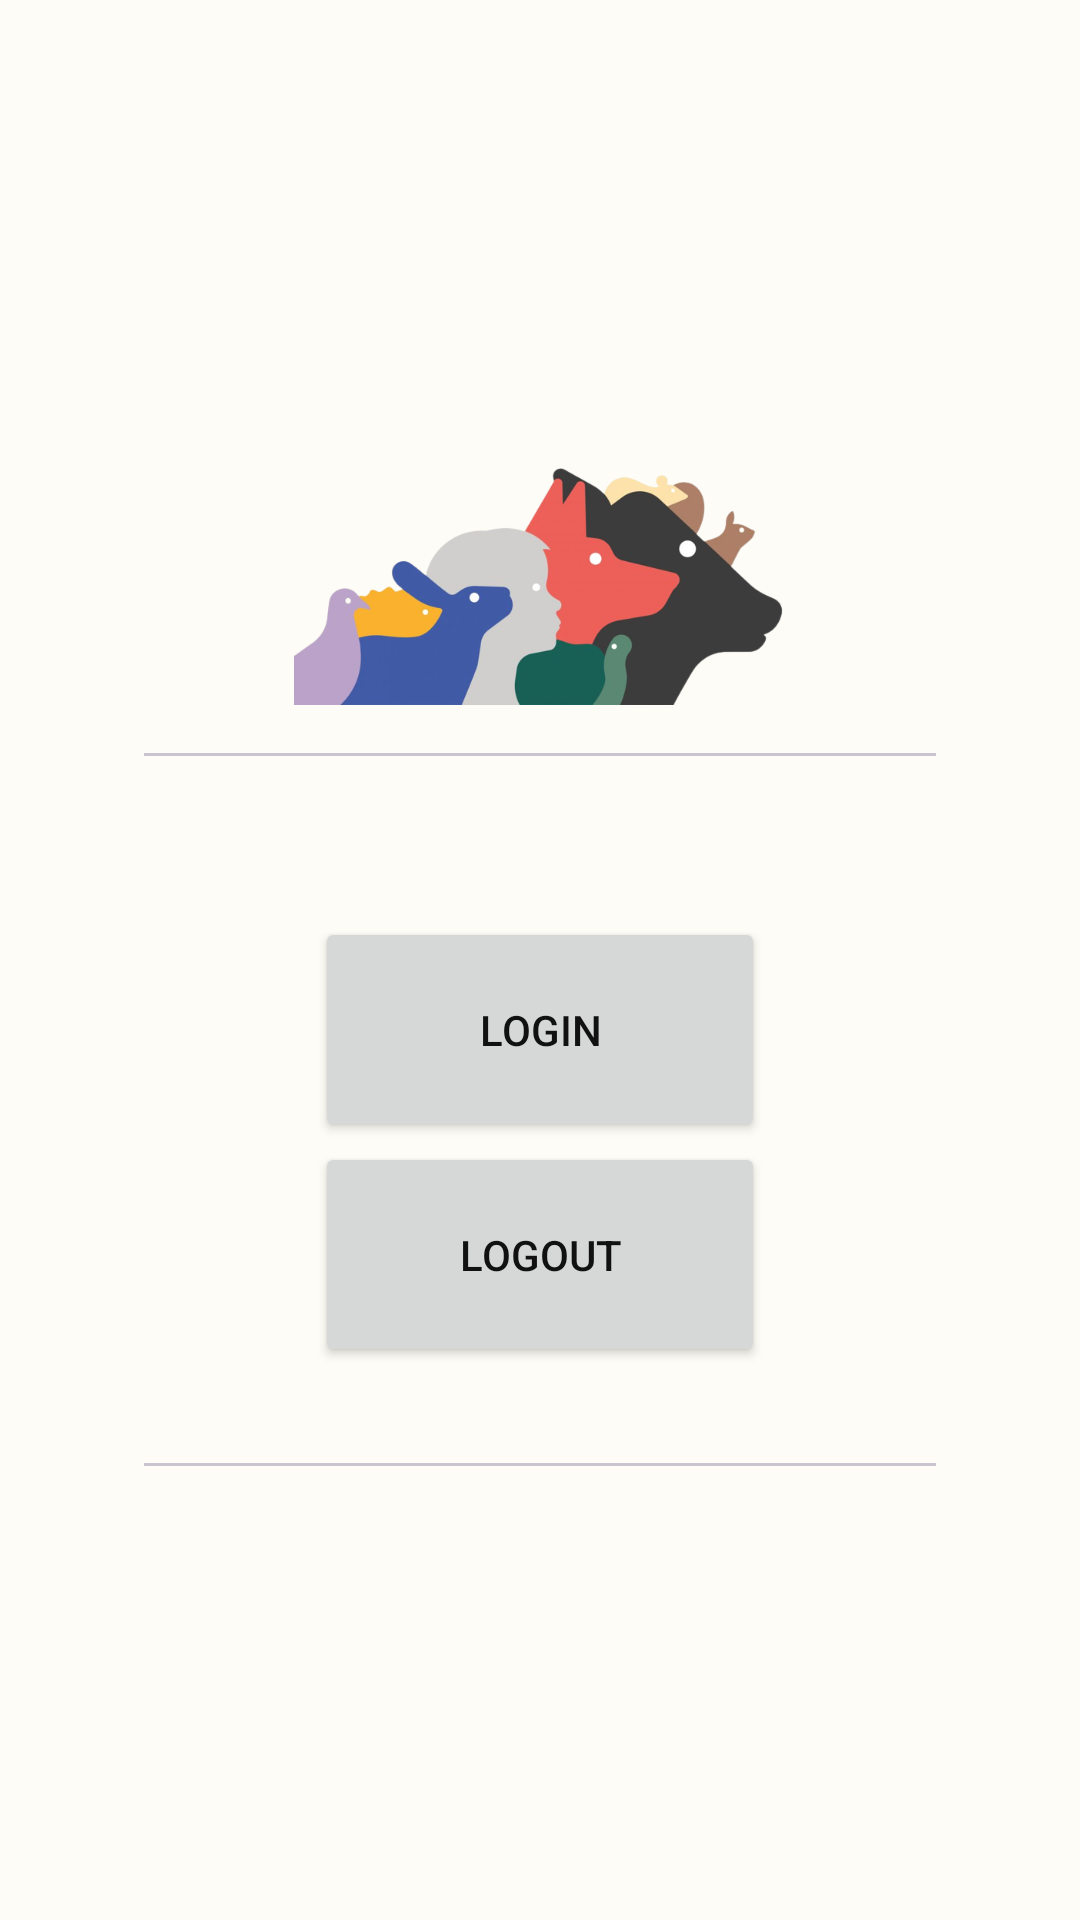

Reconstruct the res/layout file that produces this screen, plus the resources it refers to.
<!-- AndroidManifest.xml: application theme Theme.AnimaliaApp -->
<!-- res/layout/fragment_login.xml -->
<?xml version="1.0" encoding="utf-8"?>
<layout xmlns:android="http://schemas.android.com/apk/res/android"
    xmlns:app="http://schemas.android.com/apk/res-auto"
    xmlns:tools="http://schemas.android.com/tools">

    <data>

        <variable
            name="LoginViewModel"
            type="com.example.animalia.security.LoginViewModel" />
    </data>


        <LinearLayout
            android:layout_width="match_parent"
            android:layout_height="match_parent"
            android:gravity="center"
            android:orientation="vertical"
            app:layout_constraintStart_toStartOf="parent"
            app:layout_constraintTop_toTopOf="parent">

            <ImageView
                android:id="@+id/login_image"
                android:layout_width="wrap_content"
                android:layout_height="100dp"
                android:layout_marginStart="32dp"
                android:layout_marginEnd="32dp"
                android:contentDescription="@string/welcome_text"
                android:src="@drawable/animals"
                app:layout_constraintStart_toStartOf="parent"
                app:layout_constraintTop_toTopOf="parent" />

            <com.google.android.material.divider.MaterialDivider
                android:id="@+id/divider_top"
                android:layout_width="match_parent"
                android:layout_height="wrap_content"
                android:layout_marginStart="48dp"
                android:layout_marginTop="16dp"
                android:layout_marginEnd="48dp"
                android:layout_marginBottom="16dp" />

            <TextView
                android:id="@+id/login_logout_message"
                style="@style/text_regular"
                android:layout_width="wrap_content"
                android:layout_height="wrap_content"
                android:layout_marginBottom="16dp"
                tools:text="Hier komt een message" />

            <Button
                android:id="@+id/login_button"
                android:layout_width="150dp"
                android:layout_height="75dp"
                android:text="@string/login_button" />

            <Button
                android:id="@+id/logout_button"
                android:layout_width="150dp"
                android:layout_height="75dp"
                android:text="@string/logout_button" />

            <com.google.android.material.divider.MaterialDivider
                android:id="@+id/divider_bottom"
                android:layout_width="match_parent"
                android:layout_height="wrap_content"
                android:layout_marginStart="48dp"
                android:layout_marginTop="32dp"
                android:layout_marginEnd="48dp"
                android:layout_marginBottom="16dp" />

        </LinearLayout>

    </layout>
<!-- resources referenced by this layout -->
<resources>
  <!-- drawable animals: png bitmap (drawable-v24, 103767 bytes) -->
  <string name="login_button">Login</string>
  <string name="logout_button">Logout</string>
  <string name="welcome_text">Welkom</string>
  <style name="text_regular">
          <item name="android:textSize">16sp</item>
      </style>
  <style name="Theme.AnimaliaApp" parent="Theme.Material3.Light">
          
          <item name="colorPrimary">@color/primaryColor</item>
          <item name="colorPrimaryDark">@color/primaryDarkColor</item>
          <item name="colorPrimaryVariant">@color/primaryLightColor</item>
          <item name="colorOnPrimary">@color/primaryTextColor</item>
          
          <item name="colorSecondary">@color/secondaryColor</item>
          <item name="colorSecondaryVariant">@color/secondaryDarkColor</item>
          <item name="colorOnSecondary">@color/secondaryTextColor</item>
          <item name="colorSecondaryContainer">@color/secondaryContainerColor</item>
          <item name="colorOnSecondaryContainer">@color/secondaryOnContainerColor</item>
  
          <item name="android:windowBackground">@color/backGroundColor</item>
          <item name="android:textColor">@color/textColor</item>
          <item name="colorSurface">@color/colorSurface</item>
          
          <item name="colorOnSurface">@color/colorOnSurface</item>
          
          <item name="colorOnSurfaceVariant">@color/primaryColor</item>
          <item name="shapeAppearanceMediumComponent">@style/ShapeAppearance.App.MediumComponent</item>
  
          <item name="colorPrimaryInverse">@color/primaryLightColor</item>
      </style>
  <color name="primaryColor">#628A34</color>
  <color name="primaryDarkColor">#273715</color>
  <color name="primaryLightColor">#dde6cd</color>
  <color name="primaryTextColor">#ffffff</color>
  <color name="secondaryColor">#34628A</color>
  <color name="secondaryDarkColor">#152737</color>
  <color name="secondaryTextColor">#ffffff</color>
  <color name="secondaryContainerColor">#628A34</color>
  <color name="secondaryOnContainerColor">#273715</color>
  <color name="backGroundColor">#fefcf6</color>
  <color name="textColor">#111111</color>
  <color name="colorSurface">#dde6cd</color>
  <color name="colorOnSurface">#273715</color>
  <style name="ShapeAppearance.App.MediumComponent" parent="ShapeAppearance.Material3.MediumComponent">
          <item name="cornerFamily">cut</item>
          <item name="cornerSize">8dp</item>
      </style>
</resources>
